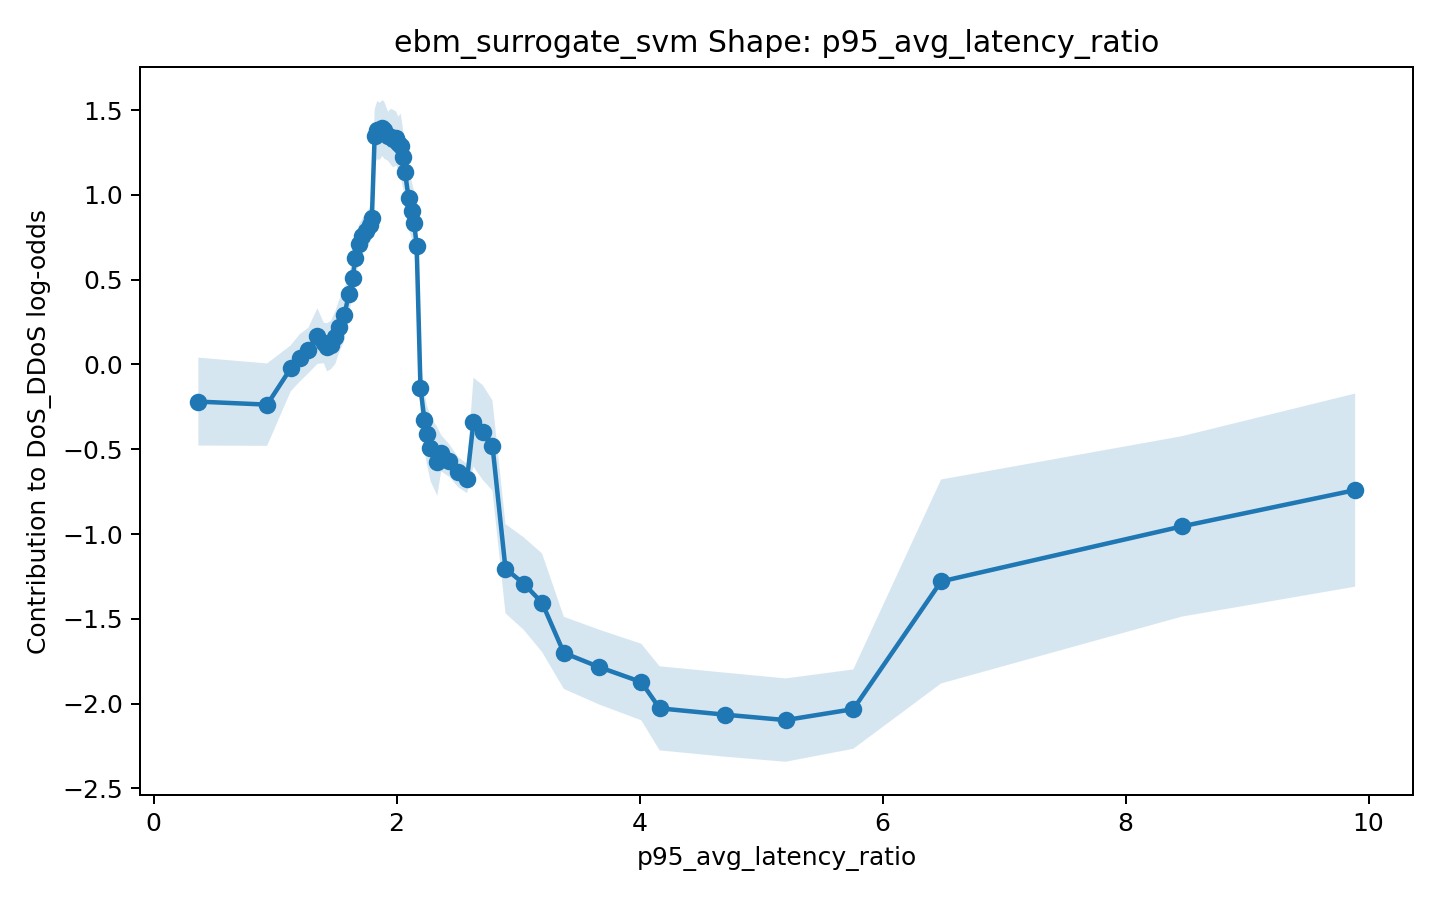

The file beside this chart, header and first rows:
x, score, lower_bound, upper_bound
0.3687, -0.2188, -0.478, 0.04037
0.935, -0.2366, -0.4796, 0.006365
1.129, -0.02288, -0.1587, 0.1129
1.202, 0.03741, -0.1027, 0.1776
1.274, 0.08261, -0.05188, 0.2171
1.349, 0.1675, 0.003213, 0.3317
1.401, 0.1275, 0.007824, 0.2472
1.428, 0.1016, -0.04015, 0.2434
1.46, 0.1147, -0.02811, 0.2575
1.497, 0.1592, 0.004076, 0.3143
1.526, 0.2225, 0.06742, 0.3776
1.571, 0.2946, 0.1408, 0.4485
1.608, 0.4127, 0.2988, 0.5267
1.639, 0.5102, 0.4005, 0.6199
1.66, 0.6274, 0.5192, 0.7355
1.692, 0.7085, 0.5918, 0.8251
1.719, 0.7582, 0.6563, 0.8601
1.752, 0.7845, 0.6744, 0.8946
1.779, 0.8237, 0.7192, 0.9282
1.797, 0.8649, 0.7597, 0.9701
1.82, 1.346, 1.188, 1.505
1.841, 1.381, 1.209, 1.552
1.863, 1.375, 1.207, 1.544
1.883, 1.394, 1.23, 1.558
1.898, 1.383, 1.214, 1.552
1.93, 1.346, 1.2, 1.491
1.954, 1.342, 1.177, 1.508
1.974, 1.331, 1.162, 1.5
1.996, 1.333, 1.173, 1.493
2.014, 1.307, 1.152, 1.462
2.035, 1.289, 1.1, 1.478
2.051, 1.223, 1.049, 1.397
2.07, 1.134, 0.9749, 1.293
2.099, 0.9839, 0.8078, 1.16
2.127, 0.9065, 0.738, 1.075
2.145, 0.8358, 0.653, 1.019
2.166, 0.6996, 0.4914, 0.9078
2.197, -0.1395, -0.3054, 0.0263
2.23, -0.3286, -0.5007, -0.1565
2.248, -0.4095, -0.5807, -0.2383
2.279, -0.4953, -0.687, -0.3036
2.335, -0.5722, -0.774, -0.3704
2.367, -0.5227, -0.6301, -0.4152
2.435, -0.567, -0.6626, -0.4713
2.507, -0.6343, -0.7232, -0.5455
2.581, -0.6725, -0.7589, -0.5862
2.633, -0.3399, -0.6019, -0.07798
2.709, -0.4008, -0.6803, -0.1212
2.789, -0.4778, -0.7438, -0.2118
2.897, -1.204, -1.467, -0.9407
3.046, -1.291, -1.564, -1.019
3.197, -1.405, -1.695, -1.114
3.377, -1.7, -1.913, -1.488
3.669, -1.784, -2.005, -1.564
4.014, -1.872, -2.098, -1.647
4.165, -2.027, -2.275, -1.779
4.701, -2.065, -2.313, -1.817
5.202, -2.097, -2.342, -1.851
5.759, -2.032, -2.266, -1.798
6.482, -1.279, -1.881, -0.6779
... 2 more rows
